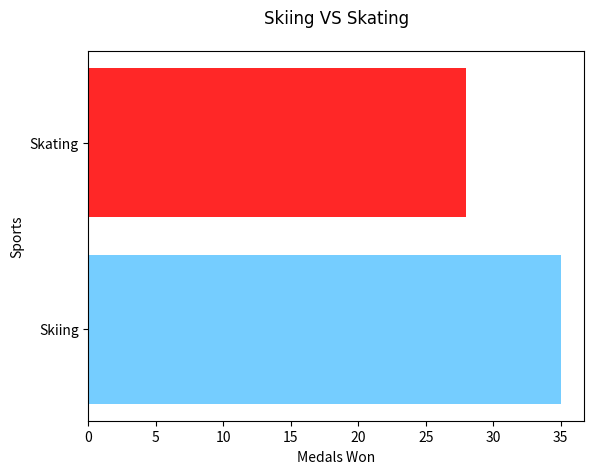

Here is the Python script that generated this plot:
import matplotlib.pyplot as plt 

hfont = {'fontname':'codec cold' }

Sports = ["Skiing", "Skating"]

color = ('#75CDFF', '#FF2727')

Medals = [35, 28]

plt.barh(Sports, Medals, color=color, linewidth=6.0)

plt.ylabel("Sports")

plt.xlabel("Medals Won")

plt.title("Skiing VS Skating", pad="20", **hfont)

plt.show()

